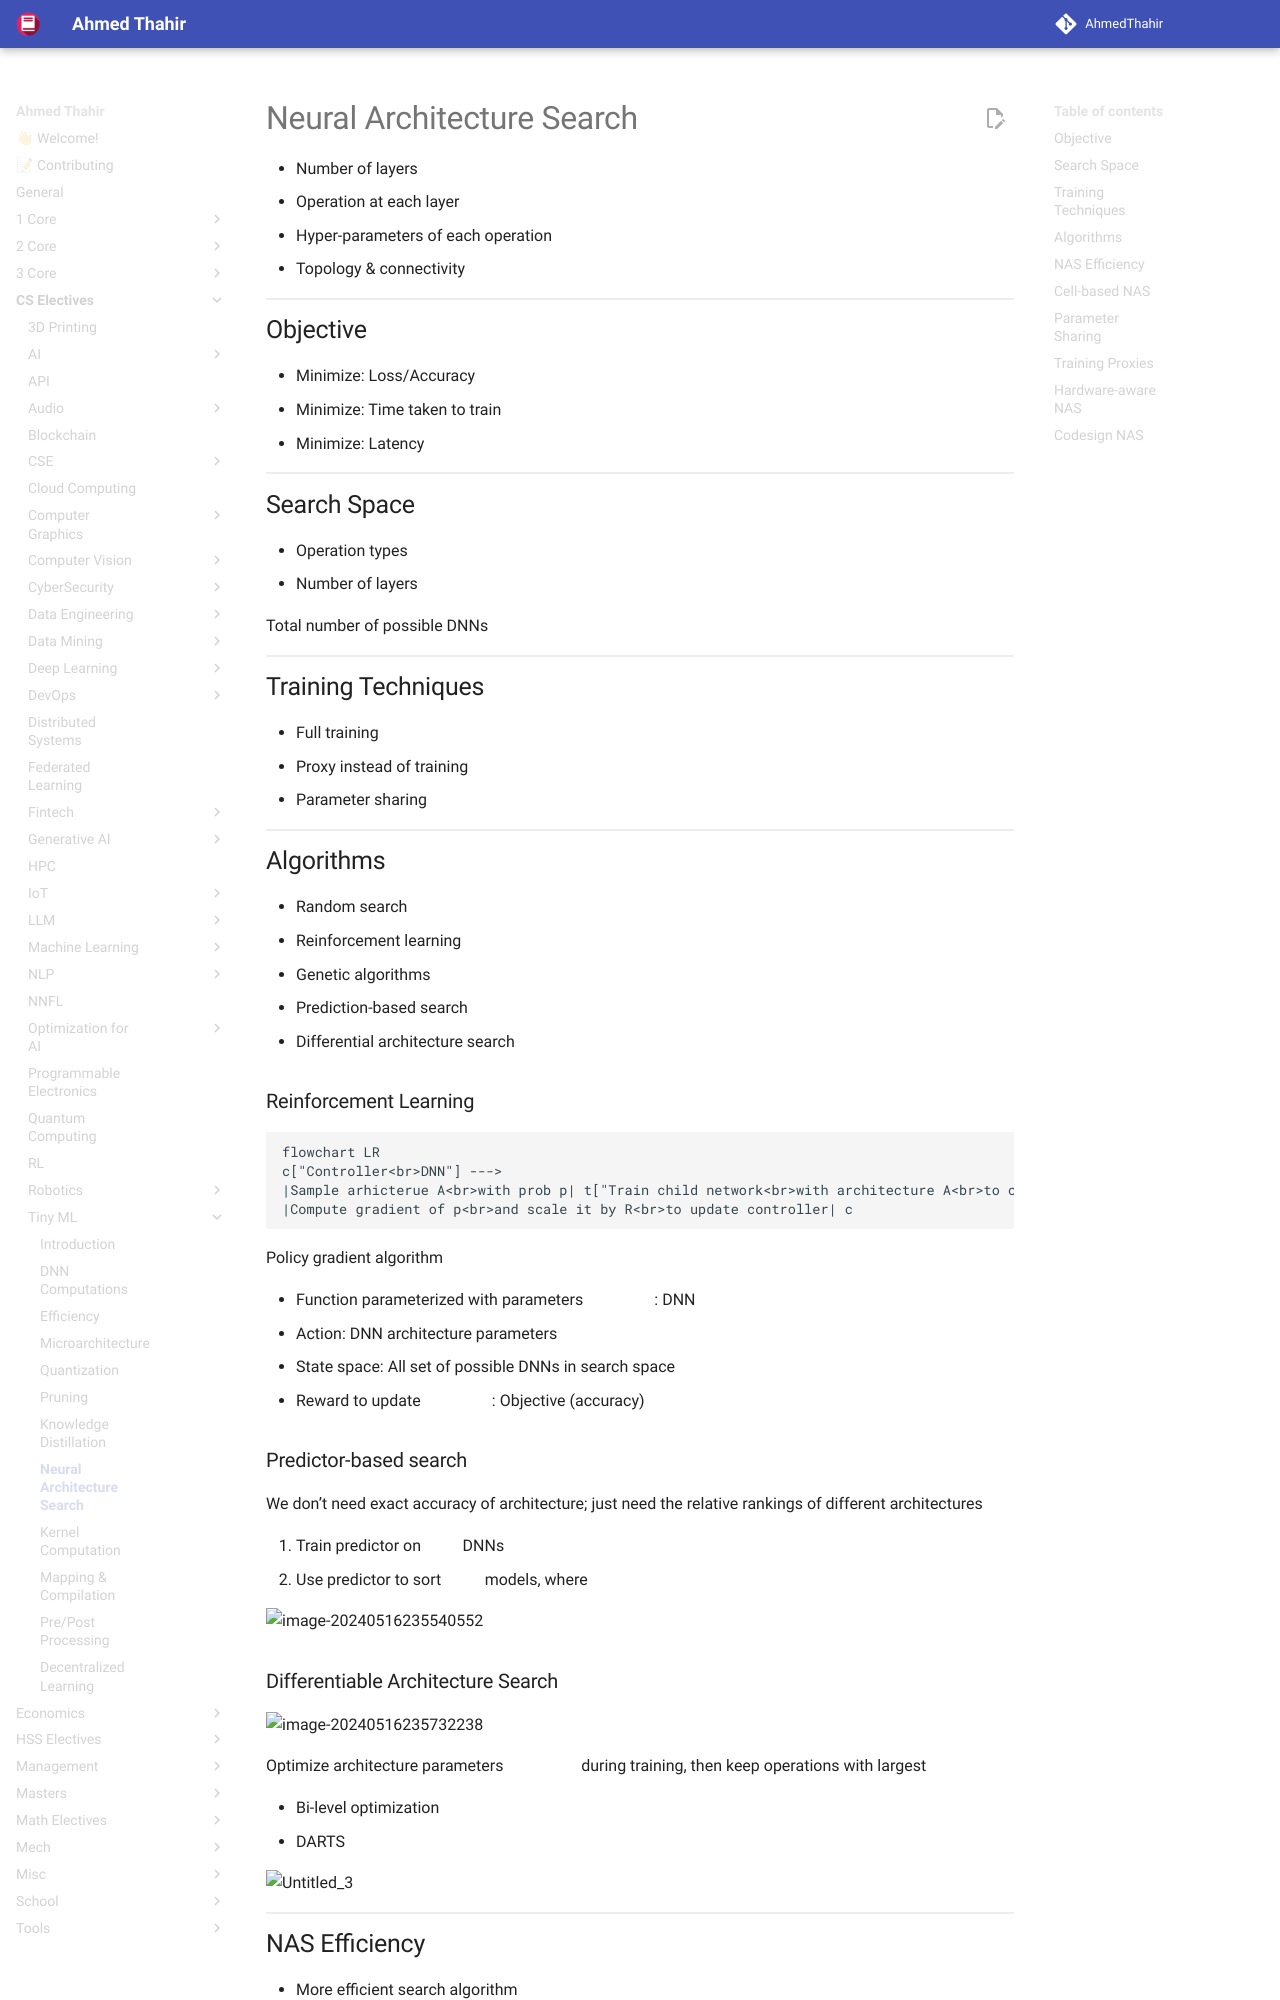

repository: AhmedThahir/AhmedThahir.github.io · page: CS_Electives/Tiny_ML/08_NAS/index.html · generator: mkdocs

# Neural Architecture Search

- Number of layers
- Operation at each layer
- Hyper-parameters of each operation
- Topology & connectivity

## Objective

- Minimize: Loss/Accuracy
- Minimize: Time taken to train
- Minimize: Latency

## Search Space

- Operation types $o$
- Number of layers $n$

Total number of possible DNNs $= o^d$

## Training Techniques

- Full training
- Proxy instead of training
- Parameter sharing

## Algorithms

- Random search
- Reinforcement learning
- Genetic algorithms
- Prediction-based search
- Differential architecture search

### Reinforcement Learning

```mermaid
flowchart LR
c["Controller<br>DNN"] --->
|Sample arhicterue A<br>with prob p| t["Train child network<br>with architecture A<br>to obtain accuracy R"] --->
|Compute gradient of p<br>and scale it by R<br>to update controller| c
```

Policy gradient algorithm

- Function parameterized with parameters $\theta$: DNN
- Action: DNN architecture parameters
- State space: All set of possible DNNs in search space
- Reward to update $\theta$: Objective (accuracy)
